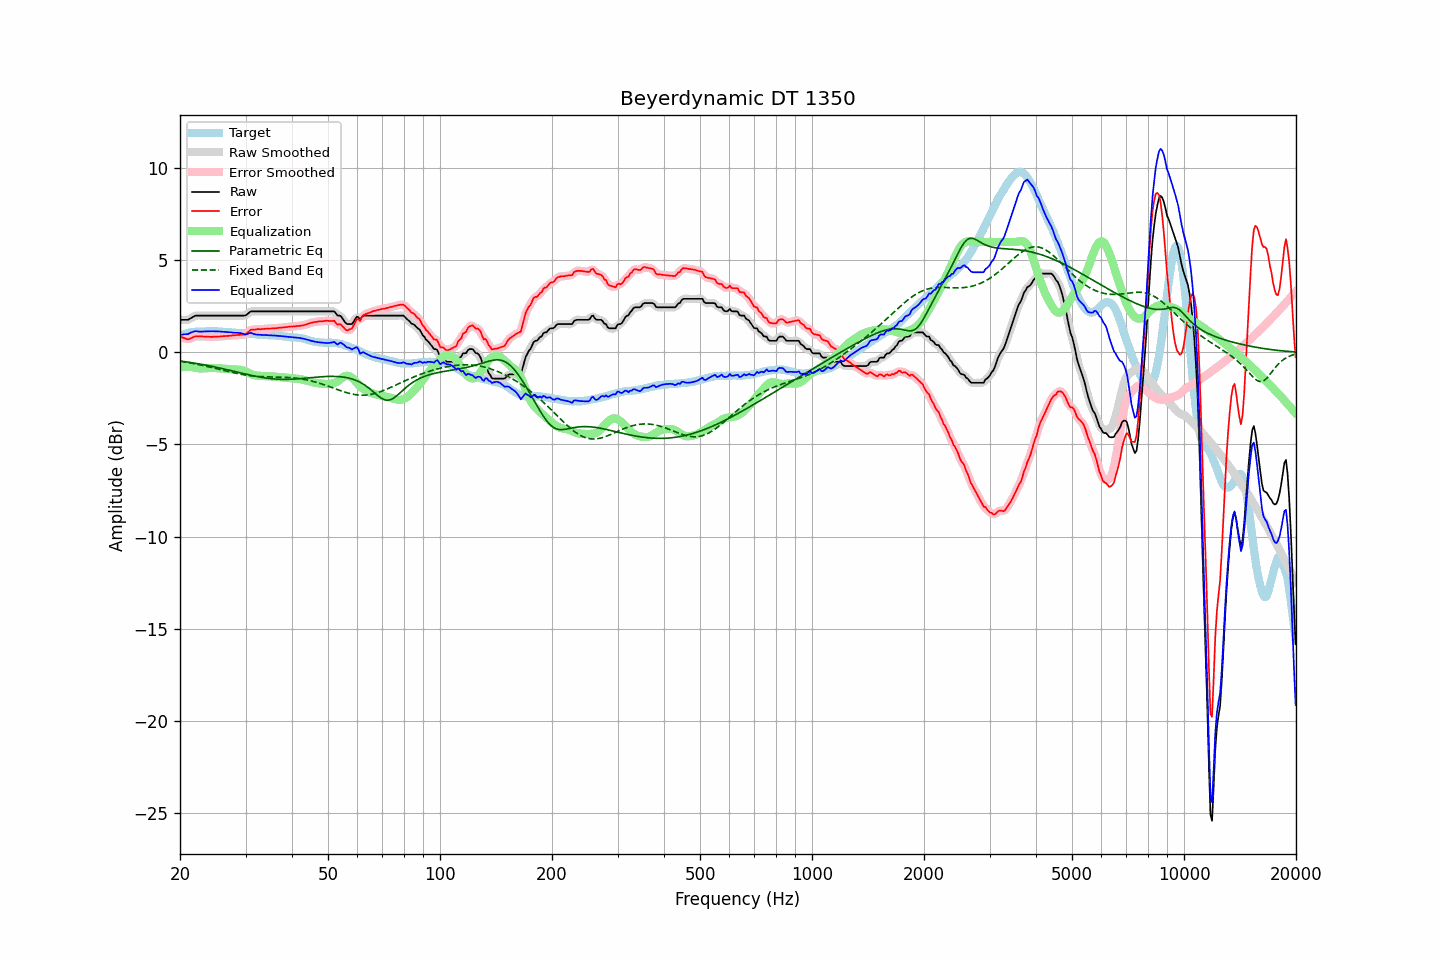

Data behind this chart, as committed beside it:
frequency, raw, error, smoothed, error_smoothed, equalization, parametric_eq, fixed_band_eq, equalized_raw, equalized_smoothed, target
20.00, 1.77, 0.87, 1.78, 0.87, -0.82, -0.47, -0.49, 0.94, 0.95, 0.90
20.20, 1.77, 0.83, 1.77, 0.82, -0.81, -0.48, -0.50, 0.96, 0.96, 0.94
20.40, 1.77, 0.80, 1.76, 0.79, -0.79, -0.49, -0.51, 0.98, 0.97, 0.97
20.61, 1.77, 0.77, 1.76, 0.76, -0.78, -0.50, -0.53, 0.99, 0.98, 1.00
20.81, 1.77, 0.74, 1.77, 0.73, -0.78, -0.51, -0.54, 0.99, 0.99, 1.03
21.02, 1.77, 0.71, 1.78, 0.72, -0.77, -0.53, -0.55, 0.99, 1.01, 1.06
21.23, 1.82, 0.74, 1.82, 0.74, -0.78, -0.54, -0.57, 1.04, 1.04, 1.08
21.44, 1.87, 0.78, 1.87, 0.77, -0.78, -0.55, -0.59, 1.09, 1.09, 1.09
21.66, 1.92, 0.82, 1.92, 0.82, -0.80, -0.57, -0.60, 1.12, 1.12, 1.10
21.87, 1.97, 0.86, 1.97, 0.85, -0.82, -0.58, -0.62, 1.15, 1.14, 1.11
22.09, 2.00, 0.88, 1.99, 0.87, -0.84, -0.60, -0.63, 1.15, 1.15, 1.12
22.31, 2.00, 0.87, 2.00, 0.87, -0.86, -0.61, -0.65, 1.14, 1.14, 1.13
22.54, 2.00, 0.87, 2.00, 0.87, -0.87, -0.63, -0.67, 1.13, 1.13, 1.13
22.76, 2.00, 0.87, 2.00, 0.87, -0.87, -0.64, -0.69, 1.12, 1.12, 1.13
22.99, 2.00, 0.87, 2.00, 0.87, -0.87, -0.66, -0.71, 1.13, 1.13, 1.13
23.22, 2.00, 0.86, 2.00, 0.86, -0.86, -0.67, -0.72, 1.14, 1.14, 1.14
23.45, 2.00, 0.86, 2.00, 0.86, -0.86, -0.69, -0.74, 1.14, 1.14, 1.14
23.69, 2.00, 0.85, 2.00, 0.85, -0.85, -0.71, -0.76, 1.15, 1.15, 1.15
23.92, 2.00, 0.85, 2.00, 0.85, -0.85, -0.72, -0.78, 1.15, 1.15, 1.15
24.16, 2.00, 0.84, 2.00, 0.84, -0.85, -0.74, -0.80, 1.15, 1.15, 1.16
24.40, 2.00, 0.84, 2.00, 0.85, -0.85, -0.76, -0.82, 1.15, 1.15, 1.16
24.65, 2.00, 0.85, 2.00, 0.85, -0.85, -0.78, -0.84, 1.15, 1.15, 1.15
24.89, 2.00, 0.85, 2.00, 0.85, -0.85, -0.80, -0.87, 1.15, 1.15, 1.15
25.14, 2.00, 0.85, 2.00, 0.86, -0.86, -0.81, -0.89, 1.14, 1.14, 1.15
25.39, 2.00, 0.86, 2.00, 0.86, -0.86, -0.83, -0.91, 1.14, 1.14, 1.14
25.65, 2.00, 0.86, 2.00, 0.87, -0.87, -0.85, -0.93, 1.13, 1.13, 1.14
25.91, 2.00, 0.87, 2.00, 0.87, -0.87, -0.87, -0.95, 1.13, 1.13, 1.13
26.16, 2.00, 0.88, 2.00, 0.88, -0.88, -0.89, -0.97, 1.12, 1.12, 1.11
26.43, 2.00, 0.89, 2.00, 0.89, -0.89, -0.91, -0.99, 1.11, 1.11, 1.11
26.69, 2.00, 0.90, 2.00, 0.89, -0.89, -0.93, -1.02, 1.11, 1.11, 1.10
26.96, 2.00, 0.90, 2.00, 0.90, -0.90, -0.95, -1.04, 1.10, 1.10, 1.10
27.23, 2.00, 0.91, 2.00, 0.91, -0.91, -0.97, -1.06, 1.09, 1.09, 1.09
27.50, 2.00, 0.91, 2.00, 0.91, -0.92, -1.00, -1.08, 1.08, 1.08, 1.09
27.77, 2.00, 0.93, 2.00, 0.92, -0.92, -1.02, -1.10, 1.08, 1.08, 1.07
28.05, 2.00, 0.93, 2.00, 0.93, -0.93, -1.04, -1.12, 1.07, 1.07, 1.07
28.33, 2.00, 0.94, 2.00, 0.94, -0.93, -1.06, -1.14, 1.07, 1.07, 1.06
28.62, 2.00, 0.95, 2.00, 0.95, -0.93, -1.08, -1.15, 1.07, 1.07, 1.05
28.90, 2.00, 0.95, 2.00, 0.95, -0.94, -1.10, -1.17, 1.06, 1.06, 1.05
29.19, 2.00, 0.96, 2.00, 0.96, -0.96, -1.12, -1.19, 1.04, 1.04, 1.04
29.48, 2.00, 0.95, 1.99, 0.95, -0.98, -1.14, -1.20, 1.02, 1.01, 1.05
29.78, 2.00, 0.96, 2.00, 0.97, -1.01, -1.16, -1.22, 0.99, 0.99, 1.03
30.08, 2.02, 1.00, 2.03, 1.01, -1.05, -1.18, -1.23, 0.97, 0.99, 1.02
30.38, 2.09, 1.08, 2.09, 1.08, -1.08, -1.20, -1.25, 1.00, 1.01, 1.01
30.68, 2.16, 1.15, 2.16, 1.15, -1.13, -1.22, -1.26, 1.03, 1.03, 1.01
30.99, 2.23, 1.23, 2.21, 1.21, -1.17, -1.24, -1.27, 1.06, 1.04, 1.00
31.30, 2.23, 1.23, 2.23, 1.23, -1.20, -1.26, -1.28, 1.03, 1.03, 1.00
31.61, 2.23, 1.23, 2.24, 1.24, -1.23, -1.28, -1.29, 1.00, 1.00, 1.00
31.93, 2.23, 1.24, 2.23, 1.25, -1.25, -1.30, -1.30, 0.98, 0.98, 0.99
32.24, 2.23, 1.26, 2.23, 1.26, -1.26, -1.31, -1.30, 0.96, 0.96, 0.96
32.57, 2.23, 1.27, 2.23, 1.26, -1.27, -1.33, -1.31, 0.96, 0.96, 0.96
32.89, 2.23, 1.26, 2.23, 1.27, -1.27, -1.35, -1.31, 0.96, 0.96, 0.97
33.22, 2.23, 1.27, 2.23, 1.27, -1.27, -1.36, -1.32, 0.96, 0.96, 0.96
33.55, 2.23, 1.27, 2.23, 1.27, -1.28, -1.37, -1.32, 0.95, 0.95, 0.96
33.89, 2.23, 1.28, 2.23, 1.28, -1.28, -1.39, -1.32, 0.95, 0.95, 0.95
34.23, 2.23, 1.28, 2.23, 1.29, -1.29, -1.40, -1.33, 0.94, 0.94, 0.95
34.57, 2.23, 1.30, 2.23, 1.29, -1.29, -1.41, -1.33, 0.94, 0.94, 0.93
34.92, 2.23, 1.30, 2.23, 1.30, -1.30, -1.42, -1.33, 0.93, 0.93, 0.93
35.27, 2.23, 1.30, 2.23, 1.30, -1.30, -1.43, -1.33, 0.93, 0.93, 0.93
35.62, 2.23, 1.31, 2.23, 1.31, -1.31, -1.44, -1.33, 0.92, 0.92, 0.92
35.97, 2.23, 1.31, 2.23, 1.31, -1.31, -1.45, -1.34, 0.91, 0.91, 0.92
... 635 more rows
